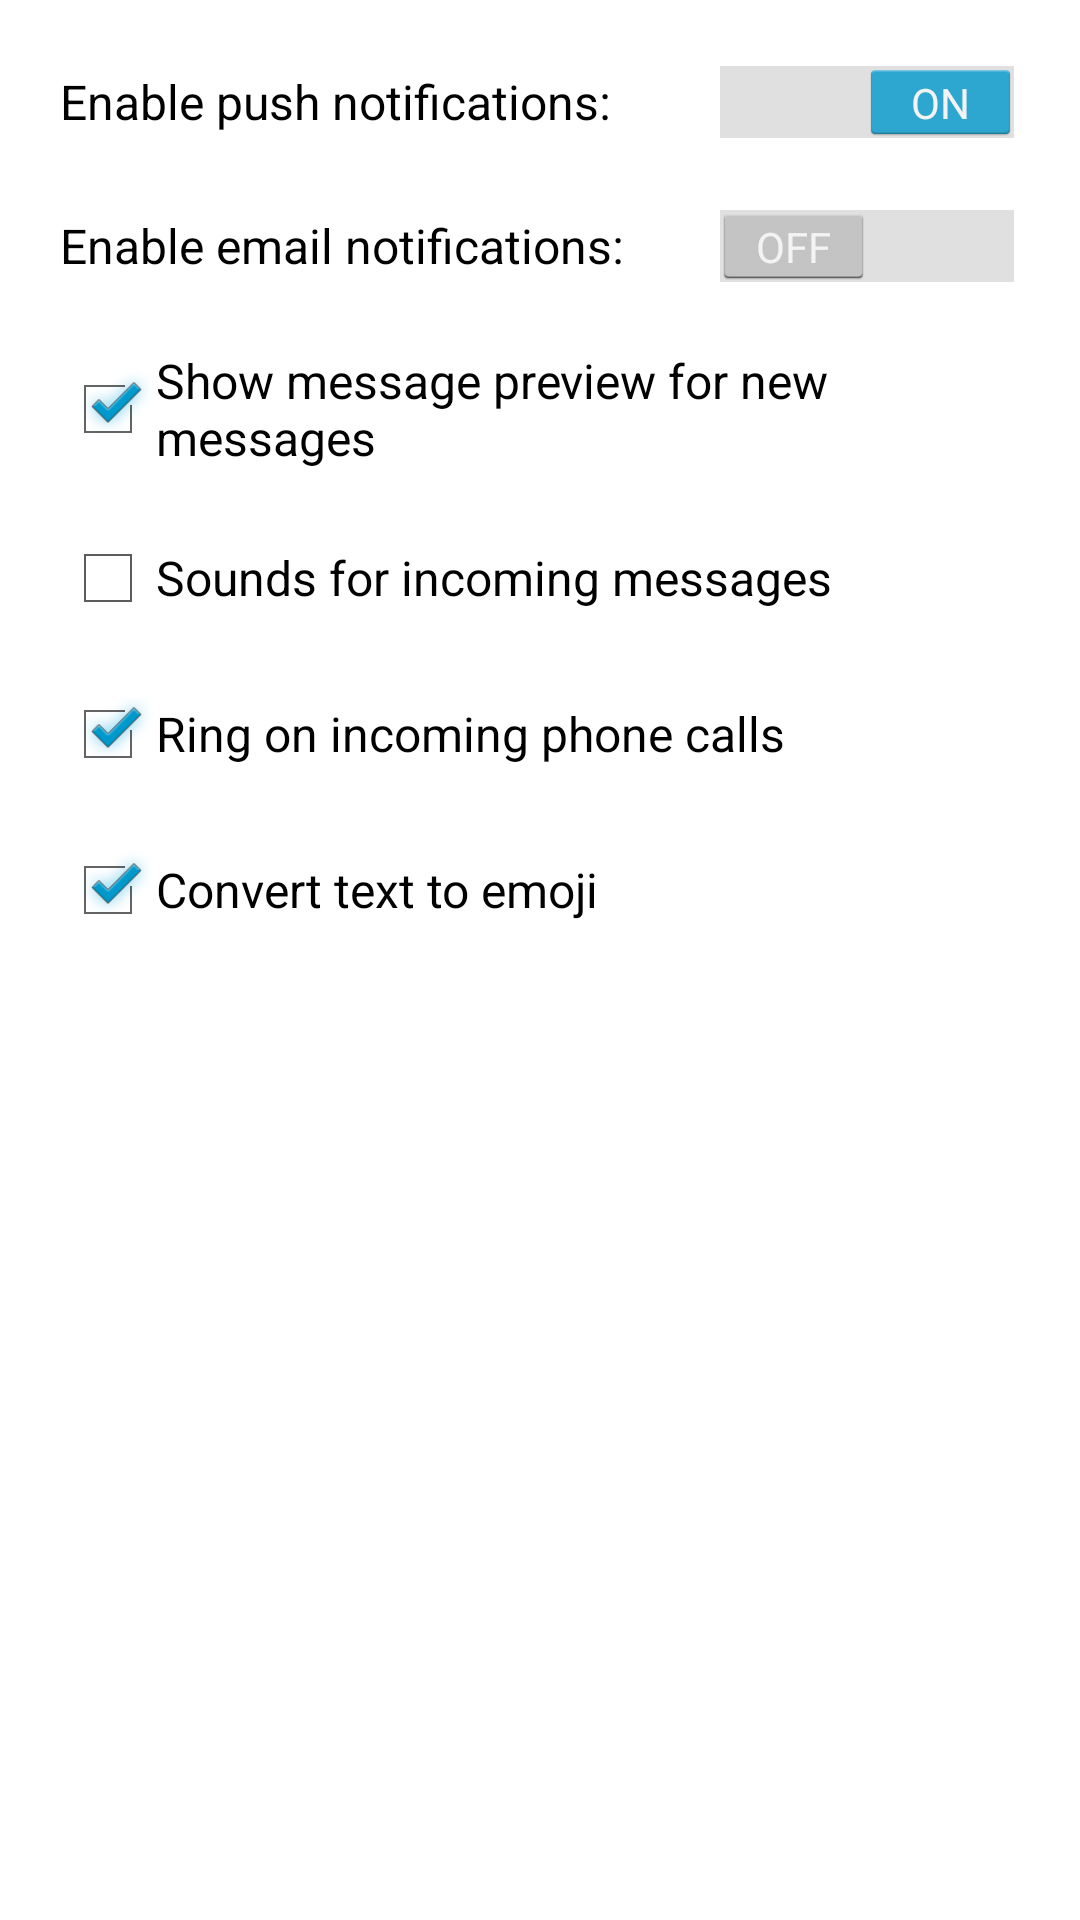

Layout XML and referenced resources for this Android screen:
<!-- AndroidManifest.xml: application theme AppTheme -->
<!-- res/layout/settings.xml -->
<?xml version="1.0" encoding="utf-8"?>
<ScrollView xmlns:android="http://schemas.android.com/apk/res/android"
    android:orientation="vertical" android:layout_width="match_parent"
    android:layout_height="match_parent">

    <LinearLayout
        android:orientation="vertical"
        android:layout_width="match_parent"
        android:layout_height="wrap_content"
        android:padding="@dimen/pad_20dp">

        <Switch
            android:layout_width="match_parent"
            android:layout_height="wrap_content"
            android:text="@string/toggle_push_notifications"
            android:checked="true"/>

        <Switch
            android:layout_width="match_parent"
            android:layout_height="wrap_content"
            android:text="@string/toggle_email_notifications"
            android:layout_marginTop="@dimen/pad_20dp"/>

        <CheckBox
            android:layout_width="match_parent"
            android:layout_height="wrap_content"
            android:text="@string/show_message_preview"
            android:layout_marginTop="@dimen/pad_20dp"
            android:checked="true" />

        <CheckBox
            android:layout_width="match_parent"
            android:layout_height="wrap_content"
            android:text="@string/sounds_for_incoming_messages"
            android:layout_marginTop="@dimen/pad_20dp" />

        <CheckBox
            android:layout_width="match_parent"
            android:layout_height="wrap_content"
            android:text="@string/ring_on_incoming_calls"
            android:layout_marginTop="@dimen/pad_20dp"
            android:checked="true" />

        <CheckBox
            android:layout_width="match_parent"
            android:layout_height="wrap_content"
            android:text="@string/convert_emoji"
            android:layout_marginTop="@dimen/pad_20dp"
            android:checked="true" />

    </LinearLayout>
</ScrollView>
<!-- resources referenced by this layout -->
<resources>
  <dimen name="pad_20dp">20dp</dimen>
  <string name="convert_emoji">Convert text to emoji</string>
  <string name="ring_on_incoming_calls">Ring on incoming phone calls</string>
  <string name="show_message_preview">Show message preview for new messages</string>
  <string name="sounds_for_incoming_messages">Sounds for incoming messages</string>
  <string name="toggle_email_notifications">Enable email notifications:</string>
  <string name="toggle_push_notifications">Enable push notifications:</string>
  <style name="AppTheme" parent="AppBaseTheme">
          <item name="android:homeAsUpIndicator">@drawable/back_arrow</item>
      </style>
  <style name="AppBaseTheme" parent="android:Theme.Holo.Light.DarkActionBar">
          
          <item name="colorPrimary">@color/colorPrimary</item>
          <item name="colorPrimaryDark">@color/colorPrimaryDark</item>
          <item name="colorAccent">@color/colorAccent</item>
      </style>
  <!-- drawable back_arrow: png bitmap (drawable-xhdpi, 202 bytes) -->
  <color name="colorPrimary">#394444</color>
  <color name="colorPrimaryDark">#394444</color>
  <color name="colorAccent">#FDE74C</color>
</resources>
